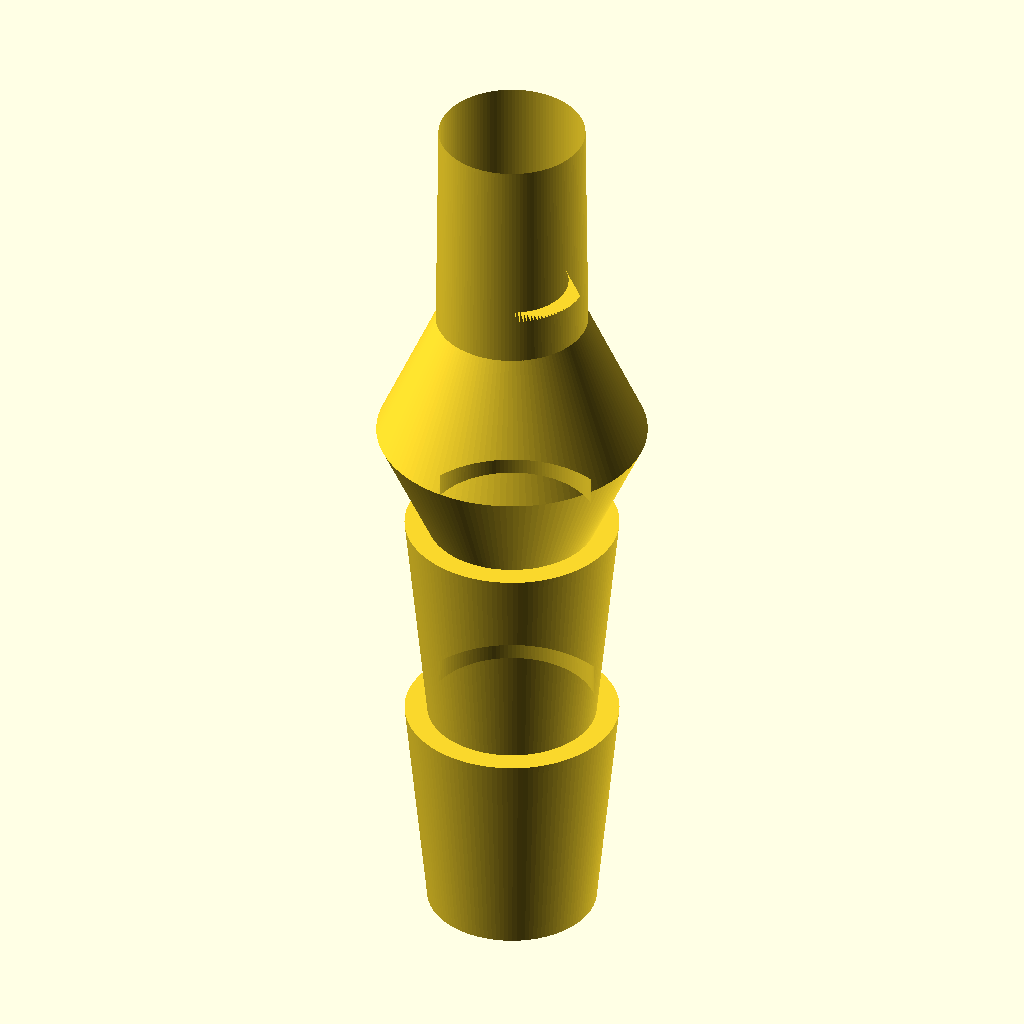
Cell 1 — every parameter at its default value.
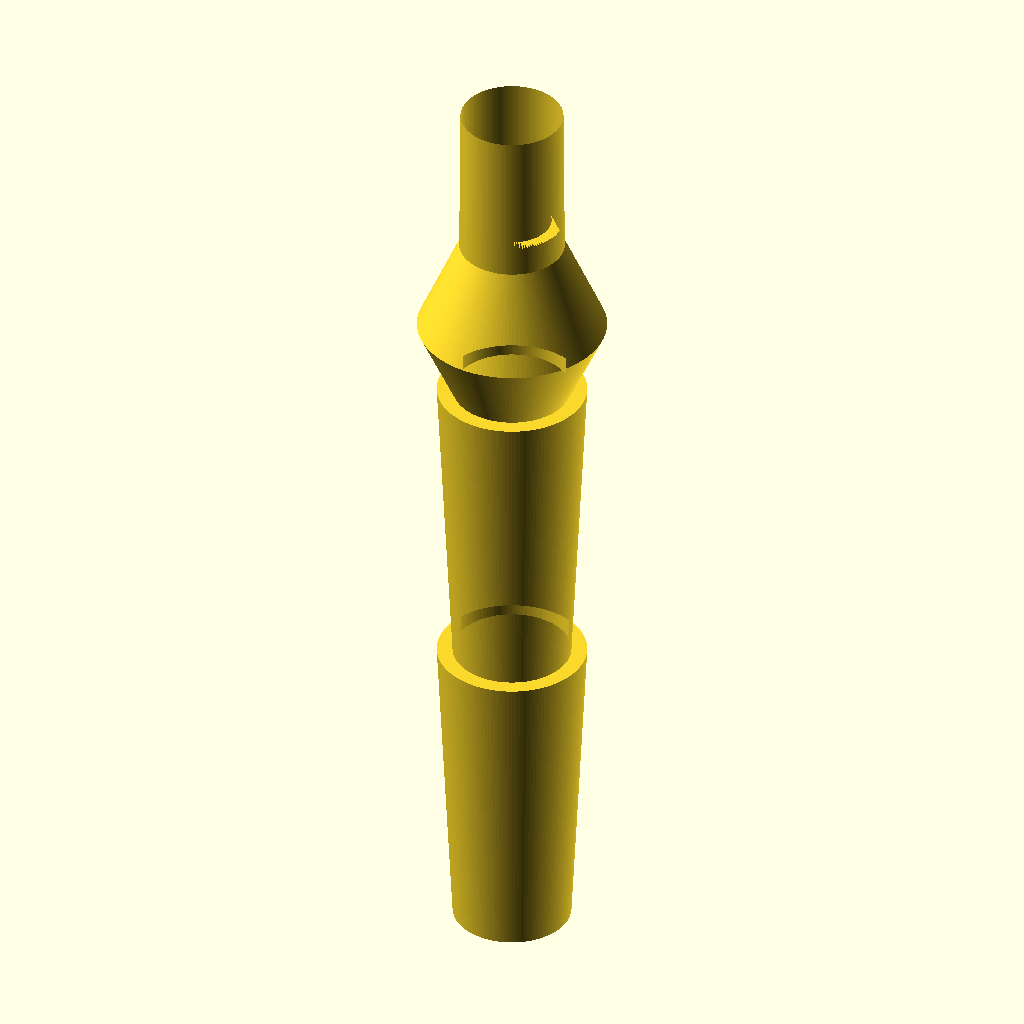
Cell 2 — S1_BARB_H set to 20, the other parameters unchanged.
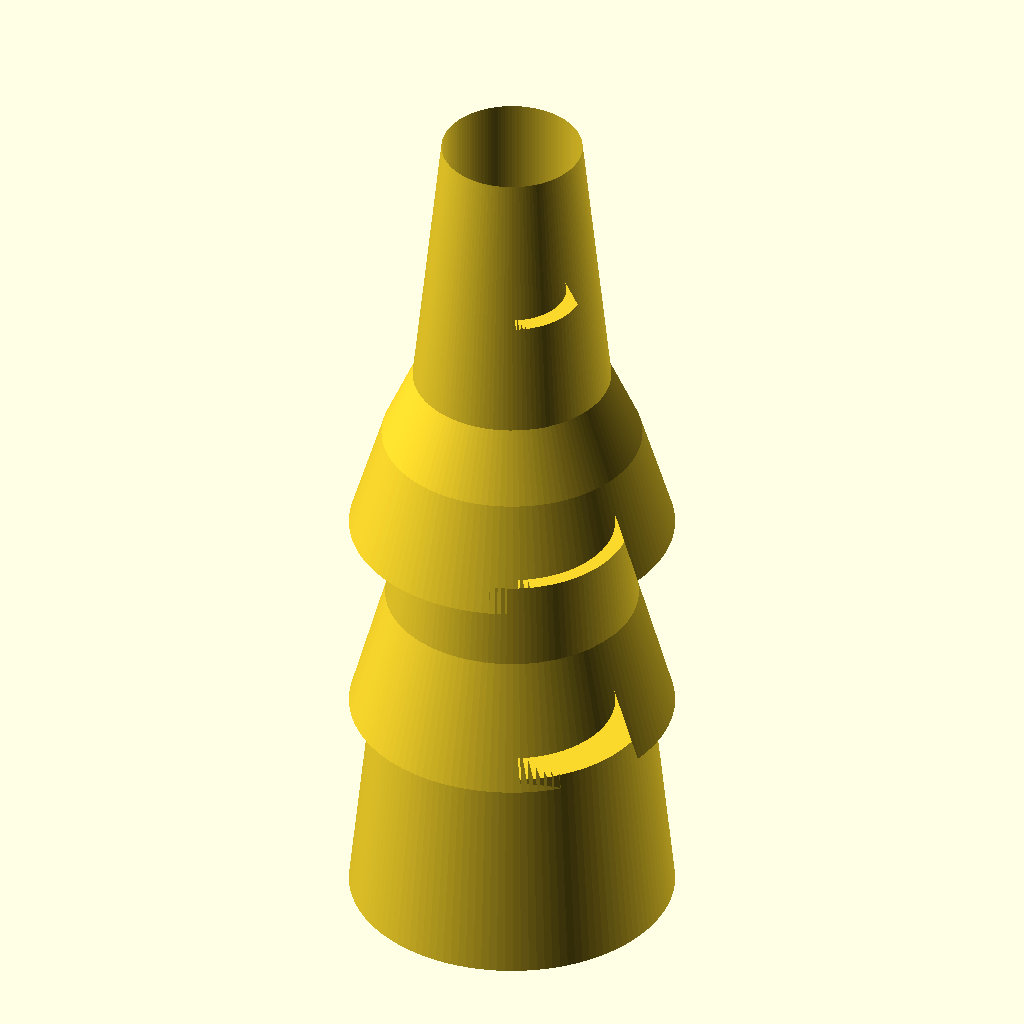
Cell 3 — S1_BARB_BOT_OD set to 15, the other parameters unchanged.
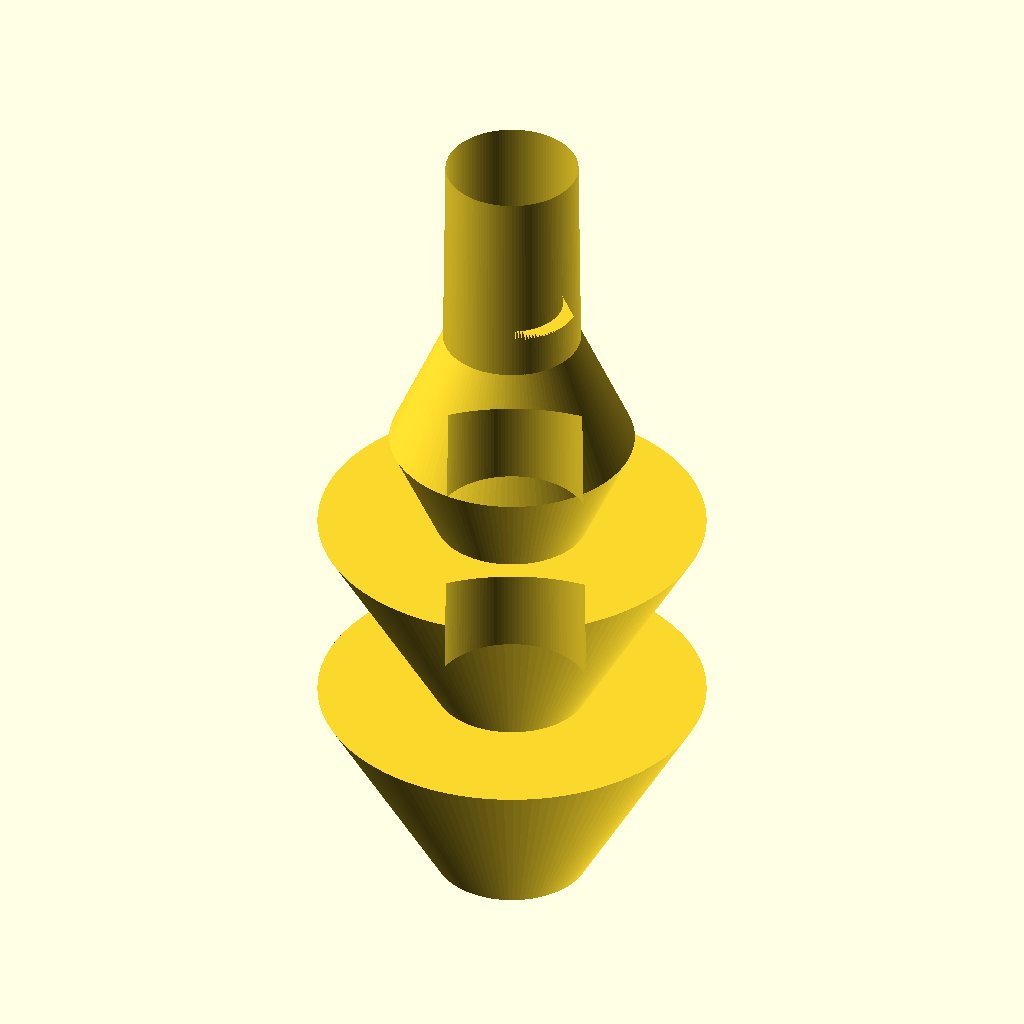
Cell 4 — S1_BARB_TOP_OD set to 19, the other parameters unchanged.
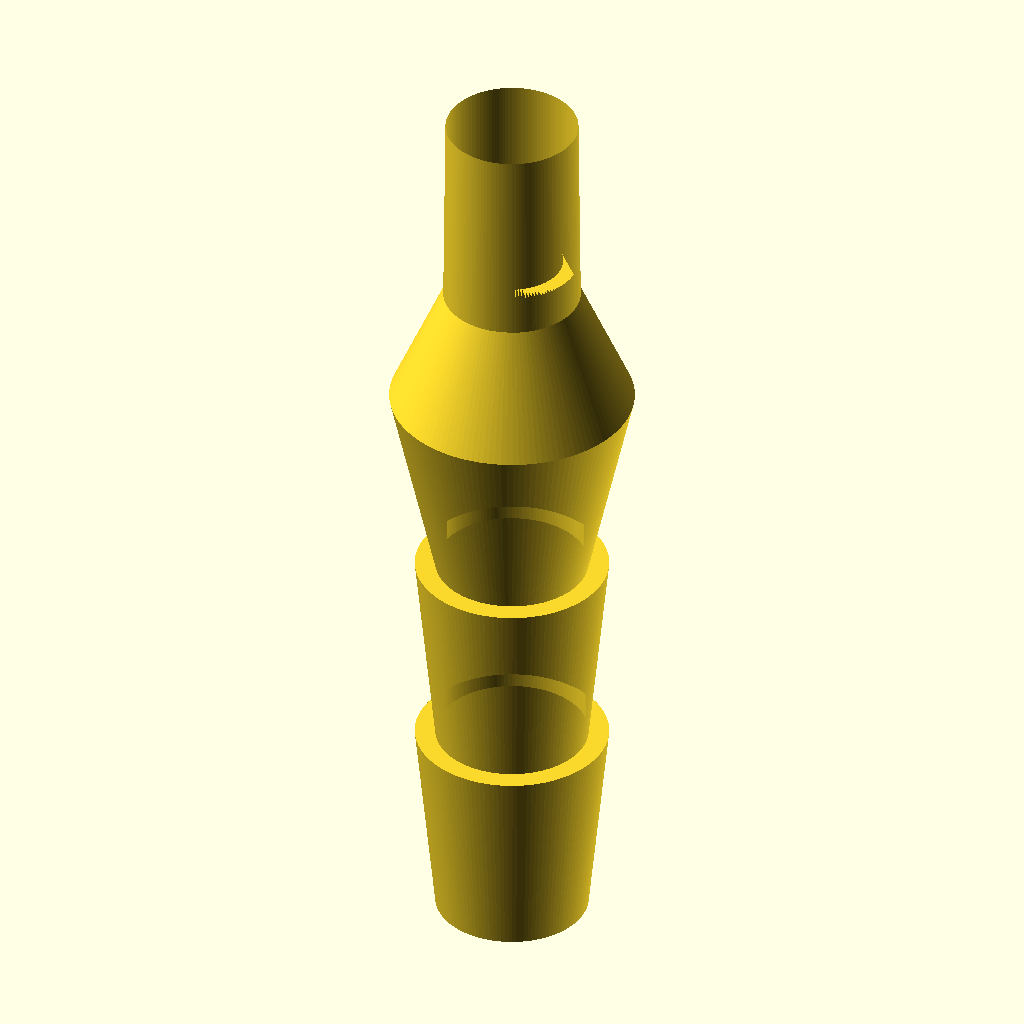
Cell 5 — S2_H set to 10, the other parameters unchanged.
All cells are drawn from the same view direction (rotation 55°, 0°, 25°, orthographic, colour scheme Cornfield), but the view is re-fitted for each cell, so position and scale can differ between cells as well as the parameter.
The OpenSCAD source (bench/results/think-tiiny/code/tiiny_Qwen_Qwen3.5-9B/hose_barb_reducer_8_5_s0_a2.scad):
$fn = 128;

// --- Dimensions ---
// Main bore diameter (runs through full length)
BORE_D = 3.0;
BORE_R = BORE_D / 2;

// Section 1: 8mm Tubing Barbs (z=0 to z=20)
// Two barbs stacked, 10mm each
S1_BARB_H = 10;
S1_BARB_BOT_OD = 7.5;
S1_BARB_TOP_OD = 9.5;

// Section 2: Cylindrical Collar (z=20 to z=25)
S2_H = 5;
S2_OD = 12;

// Section 3: 5mm Tubing Barbs (z=25 to z=41)
// Two barbs stacked, 8mm each
S3_BARB_H = 8;
S3_BARB_BOT_OD = 6.5;
S3_BARB_TOP_OD = 5.0;

// Total height: 10 + 10 + 5 + 8 + 8 = 41 mm
TOTAL_H = 2 * S1_BARB_H + S2_H + 2 * S3_BARB_H;

// --- Main Body ---
// Create the profile in XY plane (X=radius, Y=height)
// Then rotate_extrude around Z axis
// Then subtract the bore cylinder

// Profile points: (radius, height)
// z=0, r=3.75 (7.5/2)
// z=10, r=4.75 (9.5/2)
// z=10+, r=3.75 (7.5/2) - step
// z=20, r=4.75 (9.5/2)
// z=20+, r=3.75 (7.5/2) - step
// z=25, r=6.0 (12/2)
// z=33, r=2.5 (5.0/2)
// z=33+, r=6.0 (12/2) - step
// z=41, r=2.5 (5.0/2)

profile_points = [
    [S1_BARB_BOT_OD / 2, 0],
    [S1_BARB_TOP_OD / 2, S1_BARB_H],
    [S1_BARB_BOT_OD / 2, S1_BARB_H],
    [S1_BARB_TOP_OD / 2, S1_BARB_H + S1_BARB_H],
    [S1_BARB_BOT_OD / 2, S1_BARB_H + S1_BARB_H],
    [S2_OD / 2, S1_BARB_H + S1_BARB_H + S2_H],
    [S3_BARB_TOP_OD / 2, S1_BARB_H + S1_BARB_H + S2_H + S3_BARB_H],
    [S3_BARB_BOT_OD / 2, S1_BARB_H + S1_BARB_H + S2_H + S3_BARB_H],
    [S3_BARB_BOT_OD / 2, TOTAL_H]
];

// Create the main body by rotating the profile
difference() {
    // Main outer body
    rotate_extrude() {
        polygon(points = profile_points);
    }
    
    // Subtract the bore cylinder through full length
    cylinder(
        h = TOTAL_H,
        r = BORE_R,
        center = [0, 0, 0]
    );
}
Parameter table extracted from the source (name, type, default, range or options):
BORE_D: number, default 3
S1_BARB_H: number, default 10
S1_BARB_BOT_OD: number, default 7.5
S1_BARB_TOP_OD: number, default 9.5
S2_H: number, default 5
S2_OD: number, default 12
S3_BARB_H: number, default 8
S3_BARB_BOT_OD: number, default 6.5
S3_BARB_TOP_OD: number, default 5
